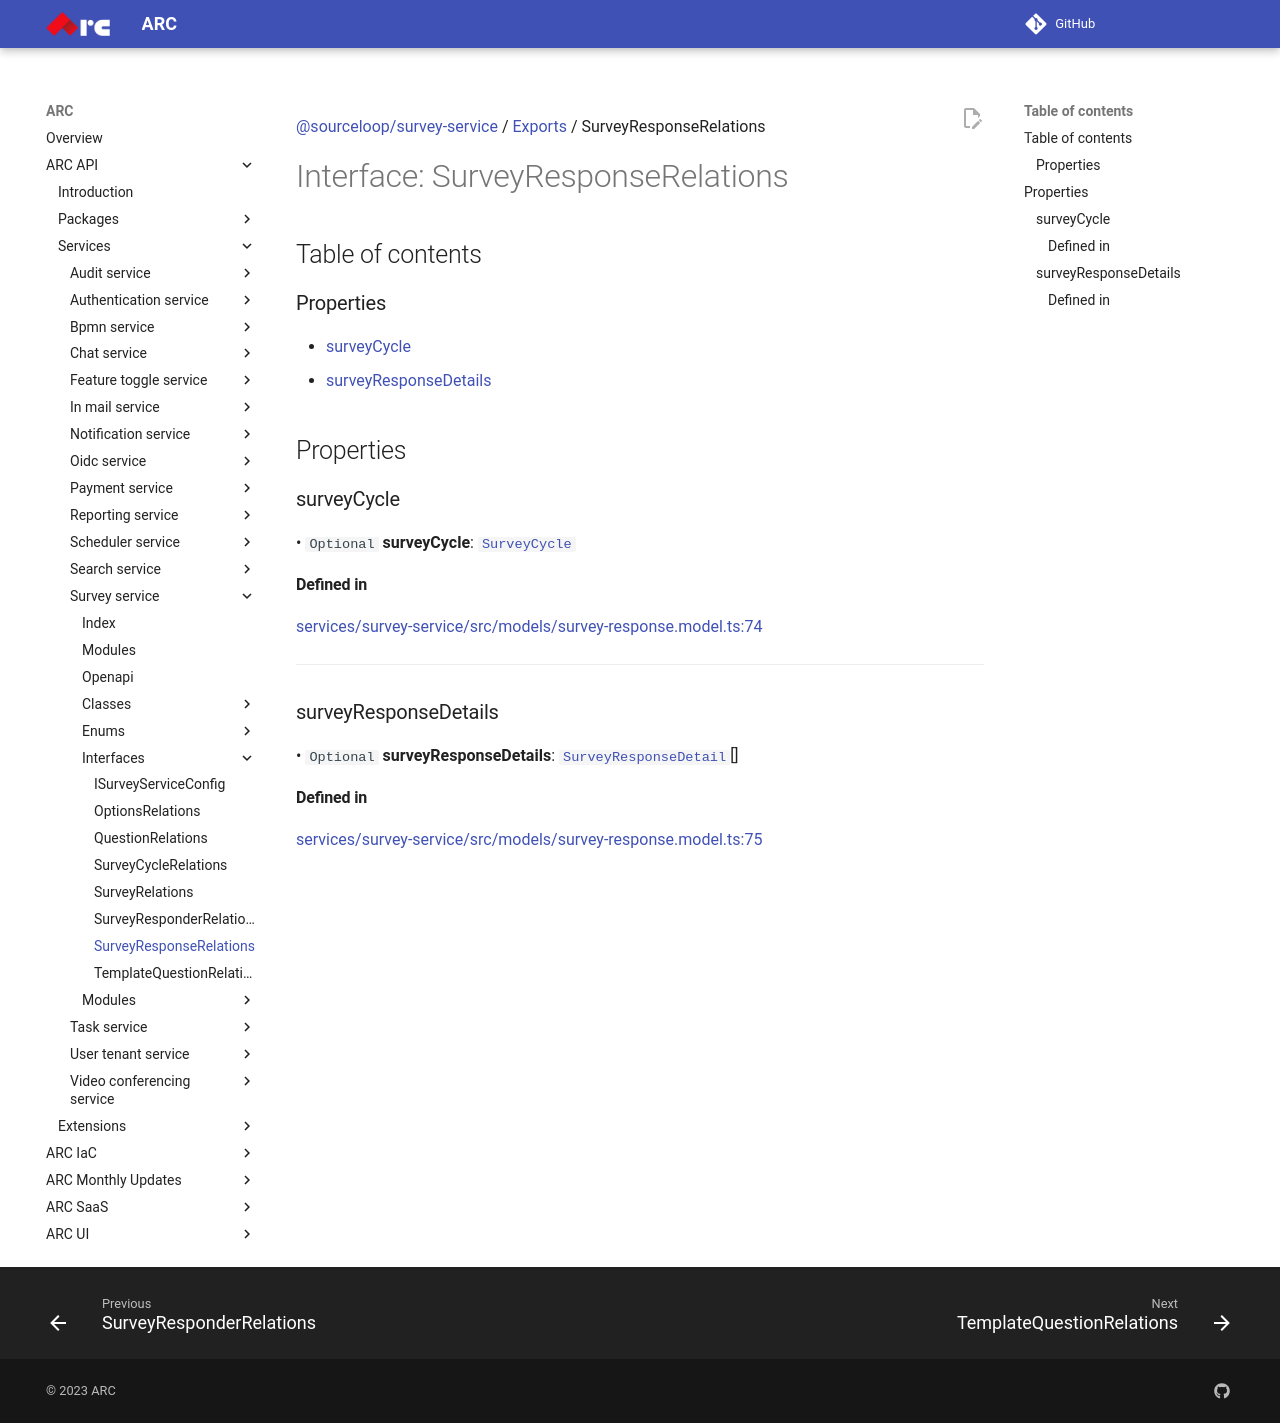

repository: sourcefuse/arc-docs · page: arc-api-docs/services/survey-service/interfaces/SurveyResponseRelations/index.html · generator: mkdocs

[@sourceloop/survey-service](../README.md) / [Exports](../modules.md) / SurveyResponseRelations

# Interface: SurveyResponseRelations

## Table of contents

### Properties

- [surveyCycle](SurveyResponseRelations.md#surveycycle)
- [surveyResponseDetails](SurveyResponseRelations.md#surveyresponsedetails)

## Properties

### surveyCycle

• `Optional` **surveyCycle**: [`SurveyCycle`](../classes/SurveyCycle.md)

#### Defined in

[services/survey-service/src/models/survey-response.model.ts:74](https://github.com/sourcefuse/loopback4-microservice-catalog/blob/eb9d4d57/services/survey-service/src/models/survey-response.model.ts#L74)

___

### surveyResponseDetails

• `Optional` **surveyResponseDetails**: [`SurveyResponseDetail`](../classes/SurveyResponseDetail.md)[]

#### Defined in

[services/survey-service/src/models/survey-response.model.ts:75](https://github.com/sourcefuse/loopback4-microservice-catalog/blob/eb9d4d57/services/survey-service/src/models/survey-response.model.ts#L75)
